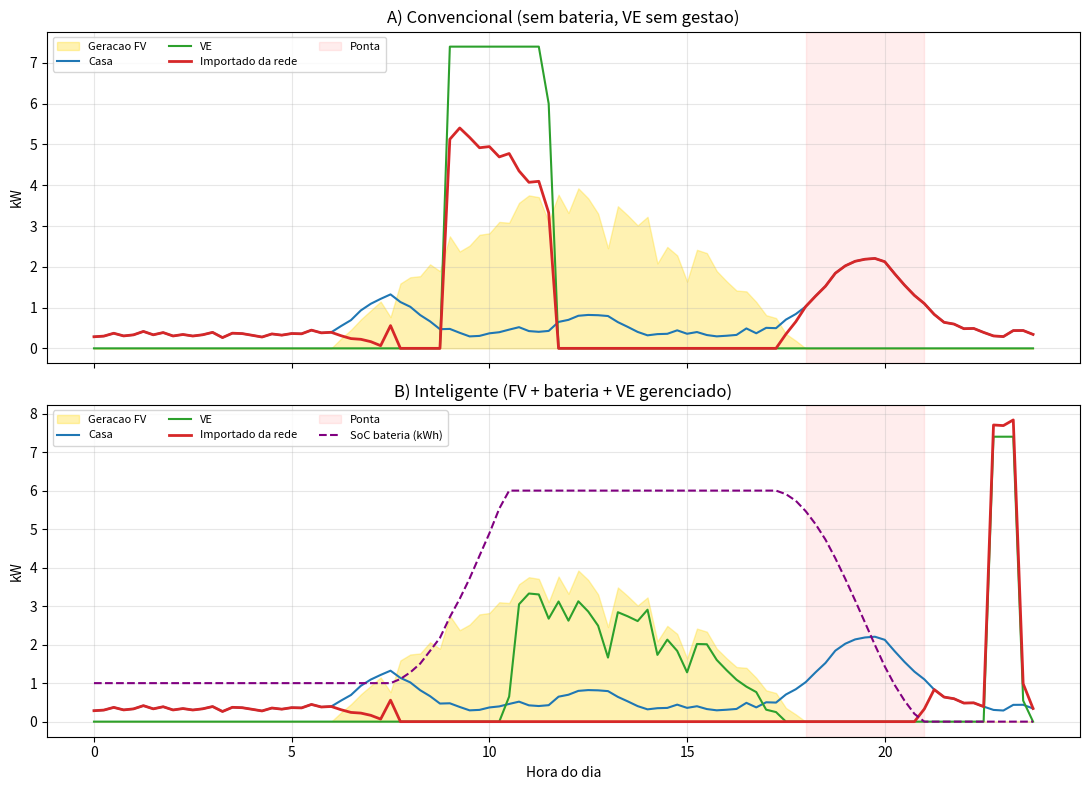

Source code (Python):
"""
Simulador de Energia Integrada - Sprint 4 Goodwe
Solar (FV) + Bateria + Recarga de Veiculo Eletrico, com gestao inteligente.

Compara dois cenarios para 1 dia (passo de 15 min):
  A) Convencional : FV direto na casa, sem bateria, VE carrega assim que chega.
  B) Inteligente  : FV + bateria + VE gerenciado por prioridade de excedente
                    solar e tarifa horaria (logica de um inversor hibrido).

ATENCAO: dados de geracao/consumo sao SIMULADOS (modelo sintetico, semente fixa).
Tarifas e fator de emissao sao valores ILUSTRATIVOS - ajuste com sua concessionaria.
"""
import csv
import numpy as np
import matplotlib
matplotlib.use("Agg")
import matplotlib.pyplot as plt

# ---------------- Parametros do sistema (ajustaveis) ----------------
DT = 0.25                      # h (15 min)
N = int(24 / DT)               # 96 passos
T = np.arange(N) * DT          # hora do dia

PV_KWP = 5.0                   # potencia FV instalada (kWp)
BAT_KWH = 10.0                 # capacidade util da bateria (kWh)
BAT_PMAX = 5.0                 # potencia max carga/descarga (kW)
BAT_ETA = 0.95                 # eficiencia por sentido
BAT_SOC0 = 1.0                 # kWh iniciais
BAT_RESERVA_PONTA = 6.0        # kWh a garantir antes da ponta (18h)

EV_PMAX = 7.4                  # kW (wallbox monofasica 32 A)
EV_NECESSIDADE = 20.0          # kWh a recarregar
EV_CHEGADA, EV_SAIDA = 9.0, 23.75   # janela conectado (h) - dia de home office

# Tarifa horaria ilustrativa (R$/kWh) e valor da energia exportada
def tarifa(h):
    if 18 <= h < 21:
        return 1.60            # ponta
    if (17 <= h < 18) or (21 <= h < 22):
        return 0.95            # intermediario
    return 0.65                # fora de ponta
TARIFA_EXPORT = 0.40           # R$/kWh (credito simplificado)
FATOR_CO2 = 0.06               # kgCO2/kWh da rede (ilustrativo, SIN Brasil)

# ---------------- Perfis sinteticos ----------------
rng = np.random.default_rng(42)

def perfil_fv():
    sol = np.clip(np.sin(np.pi * (T - 6) / 12), 0, None)   # nascer 6h, por 18h
    nuvens = np.clip(1 - 0.25 * np.abs(rng.normal(0, 1, N)), 0.5, 1.0)
    return PV_KWP * 0.80 * sol * nuvens                     # 80% performance ratio

def perfil_casa():
    base = 0.35 + 0.05 * rng.normal(0, 1, N)
    manha = 0.9 * np.exp(-((T - 7.5) ** 2) / 1.0)
    almoco = 0.5 * np.exp(-((T - 12.5) ** 2) / 1.0)
    noite = 1.9 * np.exp(-((T - 19.5) ** 2) / 2.2)
    return np.clip(base + manha + almoco + noite, 0.2, None)

PV = perfil_fv()
CASA = perfil_casa()


# ---------------- Cenario A: convencional ----------------
def simula_convencional():
    falta = EV_NECESSIDADE
    res = []
    for i, h in enumerate(T):
        ev = 0.0
        if EV_CHEGADA <= h < EV_SAIDA and falta > 1e-9:
            ev = min(EV_PMAX, falta / DT)
            falta -= ev * DT
        carga = CASA[i] + ev
        direto = min(PV[i], carga)
        imp = carga - direto
        exp = PV[i] - direto
        res.append(dict(h=h, pv=PV[i], casa=CASA[i], ev=ev, bat=0.0, soc=0.0,
                        imp=imp, exp=exp))
    return res


# ---------------- Cenario B: inteligente ----------------
def simula_inteligente():
    falta = EV_NECESSIDADE
    soc = BAT_SOC0
    res = []
    for i, h in enumerate(T):
        pv, casa = PV[i], CASA[i]
        t = tarifa(h)
        conectado = EV_CHEGADA <= h < EV_SAIDA
        ev = 0.0
        bat = 0.0      # + carga / - descarga (lado AC)

        liquido = pv - casa          # excedente solar apos a casa

        if liquido >= 0:
            exced = liquido
            # 1) bateria ate a reserva de ponta
            if soc < BAT_RESERVA_PONTA:
                p = min(exced, BAT_PMAX, (BAT_RESERVA_PONTA - soc) / (DT * BAT_ETA))
                bat += p; exced -= p
            # 2) VE com excedente solar
            if conectado and falta > 1e-9 and exced > 0:
                p = min(exced, EV_PMAX, falta / DT)
                ev += p; exced -= p
            # 3) resto do excedente enche a bateria
            if exced > 0 and soc + bat * DT * BAT_ETA < BAT_KWH:
                p = min(exced, BAT_PMAX - bat,
                        (BAT_KWH - soc - bat * DT * BAT_ETA) / (DT * BAT_ETA))
                p = max(p, 0)
                bat += p; exced -= p
            exp = exced
            imp = 0.0
        else:
            deficit = -liquido
            exp = 0.0
            # bateria cobre a casa fora do horario de menor tarifa
            if t > 0.65 and soc > 0.2:
                p = min(deficit, BAT_PMAX, soc * BAT_ETA / DT)
                bat -= p; deficit -= p
            imp = deficit

        # VE a partir da rede: "o mais tarde possivel", so fora de ponta.
        # Complementa so quando a energia restante ja exige todos os passos
        # fora de ponta que sobram ate a saida (prioriza o sol).
        if conectado and falta - ev * DT > 1e-9 and t == 0.65:
            passos_fp = sum(1 for hh in T if h <= hh < EV_SAIDA and tarifa(hh) == 0.65)
            passos_nec = (falta - ev * DT) / (EV_PMAX * DT)
            if passos_nec >= passos_fp - 1:
                p = min(EV_PMAX - ev, (falta - ev * DT) / DT)
                ev += p; imp += p
        # estado da bateria
        if bat >= 0:
            soc += bat * DT * BAT_ETA
        else:
            soc += bat * DT / BAT_ETA
        soc = min(max(soc, 0.0), BAT_KWH)
        falta -= ev * DT
        res.append(dict(h=h, pv=pv, casa=casa, ev=ev, bat=bat, soc=soc,
                        imp=imp, exp=exp))
    return res, falta


# ---------------- Metricas ----------------
def metricas(res):
    imp = sum(r["imp"] for r in res) * DT
    exp = sum(r["exp"] for r in res) * DT
    pv = sum(r["pv"] for r in res) * DT
    consumo = sum(r["casa"] + r["ev"] for r in res) * DT
    ev = sum(r["ev"] for r in res) * DT
    custo = sum(r["imp"] * tarifa(r["h"]) * DT for r in res) \
        - exp * TARIFA_EXPORT
    ponta = sum(r["imp"] * DT for r in res if 18 <= r["h"] < 21)
    pico = max(r["imp"] for r in res)
    return dict(
        fv_kwh=pv, consumo_kwh=consumo, ev_kwh=ev, importado_kwh=imp,
        exportado_kwh=exp, importado_ponta_kwh=ponta, pico_rede_kw=pico,
        autoconsumo_pct=100 * (pv - exp) / pv if pv else 0,
        autossuficiencia_pct=100 * (1 - imp / consumo) if consumo else 0,
        custo_rs=custo, co2_rede_kg=imp * FATOR_CO2,
    )


def grafico(a, b, caminho):
    fig, axs = plt.subplots(2, 1, figsize=(11, 8), sharex=True)
    for ax, res, titulo in zip(axs, (a, b),
                               ("A) Convencional (sem bateria, VE sem gestao)",
                                "B) Inteligente (FV + bateria + VE gerenciado)")):
        ax.fill_between(T, [r["pv"] for r in res], alpha=0.3, color="gold",
                        label="Geracao FV")
        ax.plot(T, [r["casa"] for r in res], color="tab:blue", label="Casa")
        ax.plot(T, [r["ev"] for r in res], color="tab:green", label="VE")
        ax.plot(T, [r["imp"] for r in res], color="tab:red", lw=2,
                label="Importado da rede")
        ax.axvspan(18, 21, color="red", alpha=0.07, label="Ponta")
        ax.set_title(titulo)
        ax.set_ylabel("kW")
        ax.grid(alpha=0.3)
    axs[1].plot(T, [r["soc"] for r in b], color="purple", ls="--",
                label="SoC bateria (kWh)")
    axs[1].set_xlabel("Hora do dia")
    axs[0].legend(ncol=3, fontsize=8)
    axs[1].legend(ncol=3, fontsize=8)
    plt.tight_layout()
    plt.savefig(caminho, dpi=130)


def main():
    a = simula_convencional()
    b, falta = simula_inteligente()
    ma, mb = metricas(a), metricas(b)

    linhas = [
        ("Geracao FV (kWh)", "fv_kwh"), ("Consumo total (kWh)", "consumo_kwh"),
        ("Energia ao VE (kWh)", "ev_kwh"), ("Importado da rede (kWh)", "importado_kwh"),
        ("Exportado (kWh)", "exportado_kwh"),
        ("Importado na ponta (kWh)", "importado_ponta_kwh"),
        ("Pico de importacao (kW)", "pico_rede_kw"),
        ("Autoconsumo FV (%)", "autoconsumo_pct"),
        ("Autossuficiencia (%)", "autossuficiencia_pct"),
        ("Custo liquido do dia (R$)", "custo_rs"),
        ("CO2 da rede (kg)", "co2_rede_kg"),
    ]
    print(f"{'Metrica':34s}{'A) Convenc.':>14s}{'B) Intelig.':>14s}")
    for nome, k in linhas:
        print(f"{nome:34s}{ma[k]:14.2f}{mb[k]:14.2f}")
    print(f"\nEnergia nao entregue ao VE no cenario B: {max(falta, 0):.2f} kWh")
    red_custo = 100 * (ma["custo_rs"] - mb["custo_rs"]) / ma["custo_rs"]
    print(f"Reducao de custo: {red_custo:.1f}%")

    with open("resultados.csv", "w", newline="", encoding="utf-8") as f:
        w = csv.writer(f)
        w.writerow(["metrica", "convencional", "inteligente"])
        for nome, k in linhas:
            w.writerow([nome, round(ma[k], 2), round(mb[k], 2)])
    grafico(a, b, "grafico_comparativo.png")
    print("Gerados: resultados.csv e grafico_comparativo.png")


if __name__ == "__main__":
    main()
